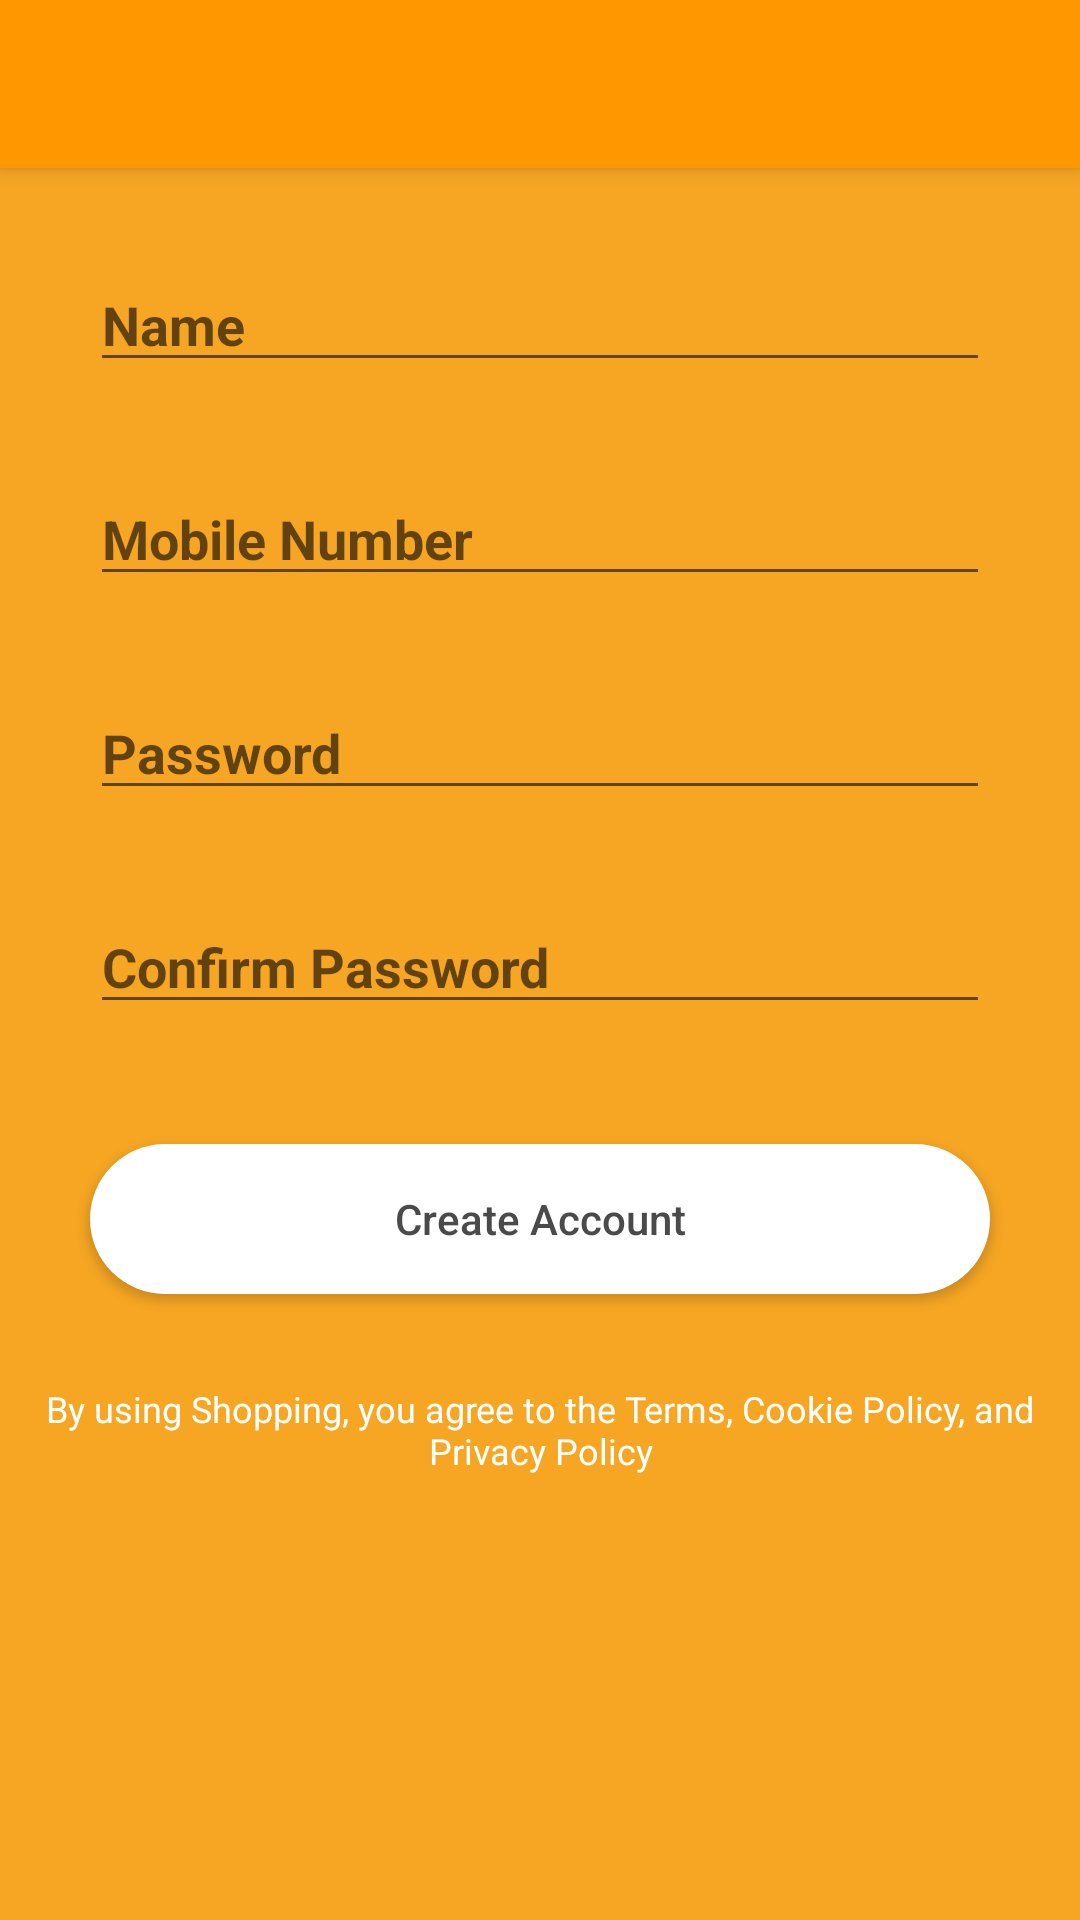

The Android layout XML behind this screen, and the referenced resources:
<!-- AndroidManifest.xml: application theme AppTheme -->
<!-- res/layout/activity_create_account.xml -->
<?xml version="1.0" encoding="utf-8"?>
<ScrollView
    xmlns:android="http://schemas.android.com/apk/res/android"
    xmlns:app="http://schemas.android.com/apk/res-auto"
    xmlns:tools="http://schemas.android.com/tools"
    android:layout_width="match_parent"
    android:layout_height="match_parent"
    android:background="@color/colorBackground"
    android:fillViewport="true"
    >
  <android.support.constraint.ConstraintLayout
      android:layout_width="match_parent"
      android:layout_height="wrap_content"
      tools:context="com.prathab.android.shopping.presentation.ui.activities.CreateAccount"
      >

    <include
        layout="@layout/toolbar"
        android:id="@+id/my_toolbar"
        />

    <EditText
        android:id="@+id/editTextName"
        android:layout_width="300dp"
        android:layout_height="wrap_content"
        android:layout_marginEnd="8dp"
        android:layout_marginLeft="8dp"
        android:layout_marginRight="8dp"
        android:layout_marginStart="8dp"
        android:layout_marginTop="30dp"
        android:ems="10"
        android:hint="Name"
        android:inputType="textPersonName"
        android:textStyle="bold"
        app:layout_constraintLeft_toLeftOf="parent"
        app:layout_constraintRight_toRightOf="parent"
        app:layout_constraintTop_toBottomOf="@id/my_toolbar"
        />

    <EditText
        android:id="@+id/editTextMobile"
        android:layout_width="300dp"
        android:layout_height="wrap_content"
        android:layout_marginEnd="8dp"
        android:layout_marginLeft="8dp"
        android:layout_marginRight="8dp"
        android:layout_marginStart="8dp"
        android:layout_marginTop="30dp"
        android:ems="10"
        android:hint="Mobile Number"
        android:inputType="phone"
        android:textStyle="bold"
        app:layout_constraintLeft_toLeftOf="parent"
        app:layout_constraintRight_toRightOf="parent"
        app:layout_constraintTop_toBottomOf="@+id/editTextName"
        />

    <EditText
        android:id="@+id/editTextPassword"
        android:layout_width="300dp"
        android:layout_height="wrap_content"
        android:layout_marginEnd="8dp"
        android:layout_marginLeft="8dp"
        android:layout_marginRight="8dp"
        android:layout_marginStart="8dp"
        android:layout_marginTop="30dp"
        android:ems="10"
        android:hint="Password"
        android:inputType="textPassword"
        android:textStyle="bold"
        app:layout_constraintLeft_toLeftOf="parent"
        app:layout_constraintRight_toRightOf="parent"
        app:layout_constraintTop_toBottomOf="@+id/editTextMobile"
        />

    <EditText
        android:id="@+id/editTextConfirmPassword"
        android:layout_width="300dp"
        android:layout_height="wrap_content"
        android:layout_marginEnd="8dp"
        android:layout_marginLeft="8dp"
        android:layout_marginRight="8dp"
        android:layout_marginStart="8dp"
        android:layout_marginTop="30dp"
        android:ems="10"
        android:hint="Confirm Password"
        android:inputType="textPassword"
        android:textStyle="bold"
        app:layout_constraintLeft_toLeftOf="parent"
        app:layout_constraintRight_toRightOf="parent"
        app:layout_constraintTop_toBottomOf="@+id/editTextPassword"
        />

    <Button
        android:id="@+id/buttonCreateAccount"
        android:layout_width="300dp"
        android:layout_height="50dp"
        android:layout_marginEnd="8dp"
        android:layout_marginLeft="8dp"
        android:layout_marginRight="8dp"
        android:layout_marginStart="8dp"
        android:layout_marginTop="40dp"
        android:background="@drawable/button_background"
        android:text="Create Account"
        android:textAllCaps="false"
        android:textColor="@color/colorBlack"
        app:layout_constraintLeft_toLeftOf="parent"
        app:layout_constraintRight_toRightOf="parent"
        app:layout_constraintTop_toBottomOf="@+id/editTextConfirmPassword"
        />

    <TextView
        android:id="@+id/policy"
        android:layout_width="0dp"
        android:layout_height="wrap_content"
        android:layout_marginEnd="8dp"
        android:layout_marginLeft="8dp"
        android:layout_marginRight="8dp"
        android:layout_marginStart="8dp"
        android:layout_marginTop="30dp"
        android:clickable="true"
        android:gravity="center"
        android:text="By using Shopping, you agree to the Terms, Cookie Policy, and Privacy Policy"
        android:textColor="@color/colorPrimaryText"
        android:textSize="12sp"
        app:layout_constraintLeft_toLeftOf="parent"
        app:layout_constraintRight_toRightOf="parent"
        app:layout_constraintTop_toBottomOf="@+id/buttonCreateAccount"
        />

  </android.support.constraint.ConstraintLayout>
</ScrollView>
<!-- res/layout/toolbar.xml (included above) -->
<?xml version="1.0" encoding="utf-8"?>
<android.support.v7.widget.Toolbar
    xmlns:android="http://schemas.android.com/apk/res/android"
    xmlns:app="http://schemas.android.com/apk/res-auto"
    android:id="@+id/my_toolbar"
    android:layout_width="match_parent"
    android:layout_height="?attr/actionBarSize"
    android:background="?attr/colorPrimary"
    android:elevation="4dp"
    android:theme="@style/ThemeOverlay.AppCompat.ActionBar"
    app:popupTheme="@style/ThemeOverlay.AppCompat.Light"
    />
<!-- resources referenced by this layout -->
<resources>
  <color name="colorBackground">#F6A623</color>
  <color name="colorBlack">#4A4A4A</color>
  <color name="colorPrimaryText">#FFFFFF</color>
  <!-- drawable button_background (drawable) -->
  <?xml version="1.0" encoding="utf-8"?>
  <shape xmlns:android="http://schemas.android.com/apk/res/android">
    <corners
        android:radius="25dp"/>
    <solid
        android:color="@color/colorPrimaryText"/>
  </shape>
  <style name="AppTheme" parent="Theme.AppCompat.NoActionBar">
    
    <item name="colorPrimary">@color/colorPrimary</item>
    <item name="colorPrimaryDark">@color/colorPrimaryDark</item>
    <item name="colorAccent">@color/colorAccent</item>
  </style>
  <color name="colorPrimary">#FF9800</color>
  <color name="colorPrimaryDark">#F57C00</color>
  <color name="colorAccent">#FF4081</color>
</resources>
